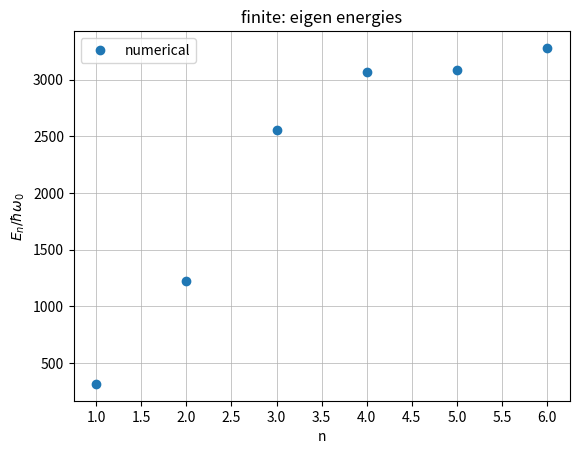
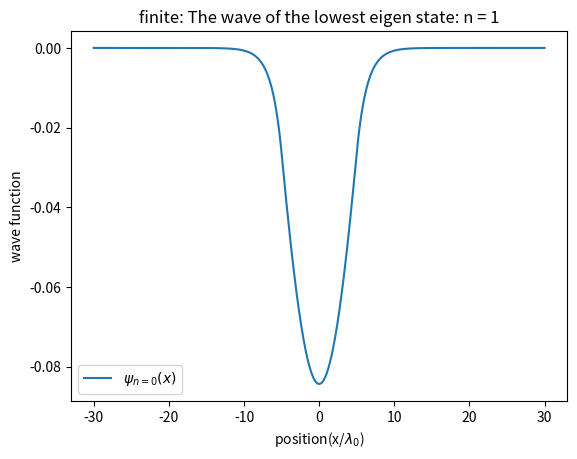

Python code for these plots, in order:
# -*- coding: utf-8 -*-
"""
Created on Mon May  9 18:41:20 2022

[redacted]
"""

import numpy as np
import matplotlib.pyplot as plt
from numpy import linalg
N = 300
N_grid = 2 * N + 1
H = np.zeros((N_grid, N_grid), dtype = float)
width = 10
dx = 0.1

# finite
for i in range(0, N_grid):

    for j in range(0, N_grid):
        if   j == i - 1:
            H[i,j] = - 0.5 / (dx**2)
            
        elif i == j:
            x = dx * (i - N)
            
            if   x > -width / 2  and  x < width / 2:
                H[i][j] = 1.0 / (dx**2) 
                
            else :
                H[i][j] = 1.0 / (dx**2) + 0.3
            
        elif j == i + 1:
            H[i][j] = - 0.5 / (dx**2)
print("finite")
print("======================================================")
print("H\n", H)
value, vector = linalg.eig(H)
# print(value[0])
# print(vector[:, 0])
# print(value)
idx = np.argsort(value)
value = value[idx]
vector = vector[:, idx] * 0.67

print("value[0]\n", value[0])
print("vector[:, 0]\n", vector[:, 0])

nmax = 5
nsho = np.linspace(0, nmax, nmax + 1)
# print("n = \n", nsho)
# print("E_n\n", value[0 : nmax])

fig1, ax1 = plt.subplots()
#ax1.plot(nsho, nsho, label = "analytical")
ax1.plot(nsho + 1, value[0 : nmax + 1] * 10000, 'o', label = "numerical")
ax1.set_xlabel("n")
ax1.set_ylabel('$E_n/\hbar\omega_0$')
ax1.set_title("finite: eigen energies")
ax1.set_xticks(np.linspace(1, nmax + 1, nmax * 2 + 1))
# ax1.set_yticks(np.arange(0, N/10, 1))

plt.grid(linewidth = 0.5)
ax1.legend()


fig2, ax2 = plt.subplots()
x = np.linspace(0, N_grid - 1, N_grid)
x = x -N
x = x * dx
ax2.plot(x, vector[:, 0], label = "$\psi_{n=0}(x)$")
# ax2.plot(x, vector[:, 1], label = "$\psi_{n=0}(x)$")
# ax2.plot(x, vector[:, 2], label = "$\psi_{n=0}(x)$")
ax2.set_ylabel("wave function")
ax2.set_xlabel("position(x/$\lambda_0$)")
ax2.set_title("finite: The wave of the lowest eigen state: n = 1")
ax2.legend()
# plt.show()

# print("------------------------------------------------------")
# # infinite

# for i in range(0, N_grid):
#     for j in range(0, N_grid):
#         if   j == i - 1:
#             H[i,j] = - 0.5 / (dx**2)
            
#         elif i == j:
#             x = dx * (i - N)
            
#             if   x > -width / 2  and  x < width / 2:
#                 H[i][j] = 1.0 / (dx**2) + 0
                
#             else :
#                 H[i][j] = 1.0 / (dx**2) + 10000
            
#         elif j == i + 1:
#             H[i][j] = - 0.5 / (dx**2)
# print("finite")
# print("======================================================")
# print("H\n", H)
# value, vector = linalg.eig(H)
# idx = np.argsort(value)
# value = value[idx]
# vector = vector[:, idx] * 0.67
# print("value[0]\n", value[0])
# print("vector[:, 0]\n", vector[:, 0])

# fig3, ax3 = plt.subplots()
# #ax1.plot(nsho, nsho, label = "analytical")
# ax3.plot(nsho + 1, value[0 : nmax + 1] * 20, 'o', label = "numerical")
# ax3.set_xlabel("n")
# ax3.set_ylabel('$E_n/\hbar\omega_0$')
# ax3.set_title("infinite: eigen energies")
# ax3.set_xticks(np.linspace(1, nmax + 1, nmax * 2 + 1))
# # ax3.set_yticks(np.arange(0, N/10, 1))

# plt.grid(linewidth = 0.5)
# ax1.legend()


# fig4, ax4 = plt.subplots()
# x = np.linspace(0, N_grid - 1, N_grid)
# x = x -N
# x = x * dx
# ax4.plot(x, -vector[:, 0], label = "$\psi_{n=0}(x)$")
# ax4.plot(x, -vector[:, 1], label = "$\psi_{n=0}(x)$")
# ax4.plot(x, -vector[:, 2], label = "$\psi_{n=0}(x)$")
# ax4.set_ylabel("wave function")
# ax4.set_xlabel("position(x/$\lambda_0$)")
# ax4.set_title("infinite: The wave of the lowest eigen state: n = 1")
# ax4.legend()
plt.show()

